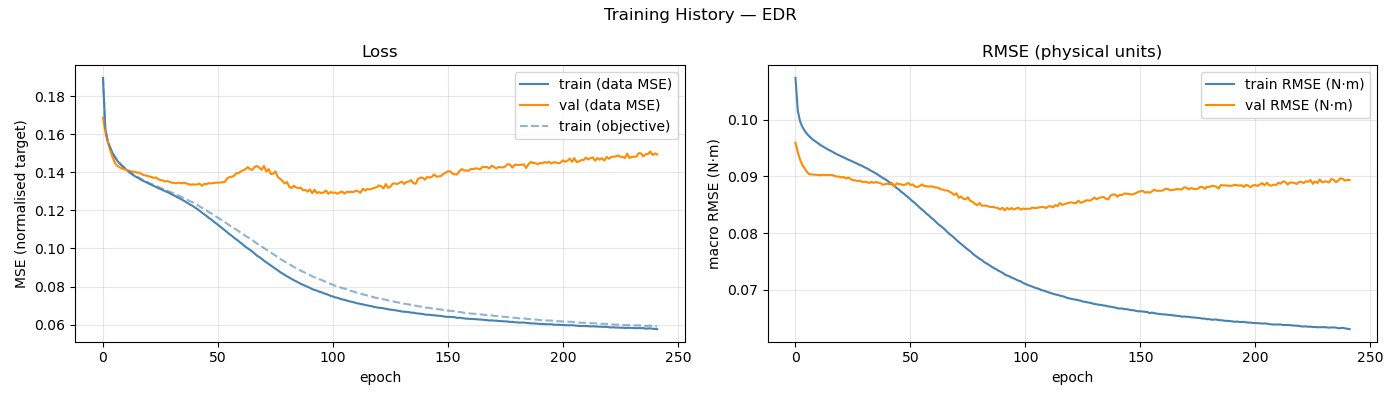

The table this chart was drawn from, first rows:
epoch, train_loss, val_loss, train_rmse, val_rmse, train_loss_obj, mean_abs_delta_g, mean_frob_delta_M, mean_abs_delta_C_qd, mean_abs_delta_tau_f
1, 0.1895, 0.1687, 0.1074, 0.09594, 0.1895, 4.07035354e-02, 2.35540278e-05, 4.52970885e-06, 2.80560869e-02
2, 0.1629, 0.1613, 0.1016, 0.0943, 0.163, 7.59163586e-02, 5.41358985e-04, 1.91305408e-04, 7.48111785e-02
3, 0.1565, 0.1564, 0.09971, 0.09295, 0.1567, 8.66423424e-02, 1.77550974e-03, 6.61141115e-04, 8.80262518e-02
4, 0.1532, 0.1521, 0.09874, 0.092, 0.1534, 9.22729504e-02, 3.63797903e-03, 1.40641186e-03, 9.21185778e-02
5, 0.1505, 0.1485, 0.09806, 0.09139, 0.1508, 9.51378215e-02, 6.18381592e-03, 2.42724302e-03, 9.52385112e-02
6, 0.1482, 0.1454, 0.09751, 0.09078, 0.1485, 9.70199830e-02, 9.44968252e-03, 3.80605247e-03, 9.81224679e-02
7, 0.1464, 0.1435, 0.09707, 0.09039, 0.1466, 9.84299673e-02, 1.34144436e-02, 5.58362279e-03, 1.00767694e-01
8, 0.1449, 0.1428, 0.0967, 0.09037, 0.1452, 9.96692085e-02, 1.82470420e-02, 7.82503937e-03, 1.02980649e-01
9, 0.1436, 0.142, 0.09638, 0.0903, 0.144, 1.01018826e-01, 2.38289828e-02, 1.05539520e-02, 1.04329147e-01
10, 0.1425, 0.1416, 0.09608, 0.09028, 0.1428, 1.02366018e-01, 3.02822871e-02, 1.37827060e-02, 1.05332825e-01
11, 0.1415, 0.1413, 0.0958, 0.09026, 0.1418, 1.03932996e-01, 3.78904136e-02, 1.73841338e-02, 1.05943319e-01
12, 0.1404, 0.1408, 0.09551, 0.09021, 0.1407, 1.05532380e-01, 4.64740784e-02, 2.13609698e-02, 1.06576921e-01
13, 0.1395, 0.1405, 0.09526, 0.09028, 0.1398, 1.07235788e-01, 5.54891043e-02, 2.56325519e-02, 1.07007550e-01
14, 0.1387, 0.1403, 0.09502, 0.09027, 0.139, 1.08497813e-01, 6.60715905e-02, 3.03847478e-02, 1.07464585e-01
15, 0.1379, 0.1402, 0.09478, 0.09022, 0.1382, 1.10296337e-01, 7.68468685e-02, 3.54365104e-02, 1.07770195e-01
16, 0.1372, 0.1397, 0.09458, 0.09028, 0.1376, 1.11746416e-01, 8.89121349e-02, 4.10044072e-02, 1.08225746e-01
17, 0.1365, 0.1397, 0.09436, 0.09025, 0.1369, 1.12651690e-01, 1.01557160e-01, 4.69660785e-02, 1.08424454e-01
18, 0.1358, 0.1389, 0.09412, 0.09009, 0.1362, 1.14135146e-01, 1.15530486e-01, 5.32026616e-02, 1.08593709e-01
19, 0.1352, 0.1384, 0.09391, 0.08998, 0.1356, 1.14967708e-01, 1.29932918e-01, 5.99193665e-02, 1.08776671e-01
20, 0.1347, 0.1382, 0.09373, 0.08996, 0.1351, 1.15933324e-01, 1.44943072e-01, 6.69394538e-02, 1.08900562e-01
21, 0.134, 0.1378, 0.09353, 0.08981, 0.1344, 1.17118745e-01, 1.61660373e-01, 7.44917302e-02, 1.08975898e-01
22, 0.1335, 0.1376, 0.09333, 0.0899, 0.1339, 1.17746884e-01, 1.78529711e-01, 8.23426475e-02, 1.08984216e-01
23, 0.1328, 0.137, 0.09315, 0.08962, 0.1334, 1.18574870e-01, 1.96723628e-01, 9.05684851e-02, 1.08845860e-01
24, 0.1323, 0.1373, 0.09295, 0.08981, 0.1328, 1.19517382e-01, 2.13835515e-01, 9.91443058e-02, 1.08607926e-01
25, 0.1318, 0.1364, 0.09279, 0.08952, 0.1323, 1.20306059e-01, 2.35613005e-01, 1.08221228e-01, 1.08628491e-01
26, 0.1312, 0.1358, 0.09259, 0.08934, 0.1318, 1.21181576e-01, 2.54986816e-01, 1.17488047e-01, 1.08477980e-01
27, 0.1307, 0.1357, 0.09241, 0.08931, 0.1313, 1.21677980e-01, 2.76037197e-01, 1.27108815e-01, 1.08466614e-01
28, 0.1301, 0.1351, 0.09222, 0.08918, 0.1308, 1.22641283e-01, 2.97779268e-01, 1.37119883e-01, 1.08345787e-01
29, 0.1295, 0.1354, 0.09203, 0.08927, 0.1303, 1.23232975e-01, 3.19126153e-01, 1.47317443e-01, 1.08327674e-01
30, 0.129, 0.135, 0.09186, 0.08902, 0.1299, 1.23762053e-01, 3.42539764e-01, 1.57695389e-01, 1.08218340e-01
31, 0.1283, 0.1345, 0.09162, 0.08905, 0.1293, 1.24483972e-01, 3.65212824e-01, 1.68480335e-01, 1.08307736e-01
32, 0.1278, 0.1343, 0.09145, 0.08902, 0.1288, 1.25224163e-01, 3.91244541e-01, 1.79793685e-01, 1.08178445e-01
33, 0.1271, 0.1342, 0.09119, 0.08882, 0.1282, 1.25930176e-01, 4.17726855e-01, 1.90881927e-01, 1.08054163e-01
34, 0.1265, 0.1345, 0.09098, 0.08905, 0.1277, 1.26448952e-01, 4.41022975e-01, 2.02572014e-01, 1.08142575e-01
35, 0.1259, 0.1342, 0.09075, 0.08885, 0.1271, 1.27425112e-01, 4.69602151e-01, 2.14495589e-01, 1.08172747e-01
36, 0.1252, 0.1345, 0.09052, 0.08903, 0.1266, 1.28005034e-01, 4.95004145e-01, 2.26683417e-01, 1.08137174e-01
37, 0.1244, 0.1343, 0.09026, 0.08889, 0.1259, 1.28764927e-01, 5.22188560e-01, 2.38754838e-01, 1.08072616e-01
38, 0.1238, 0.1338, 0.09001, 0.0888, 0.1254, 1.29524468e-01, 5.50746934e-01, 2.51035109e-01, 1.08350802e-01
39, 0.123, 0.1334, 0.08972, 0.08854, 0.1247, 1.30369511e-01, 5.78272512e-01, 2.62863281e-01, 1.08159374e-01
40, 0.1224, 0.1337, 0.08952, 0.08865, 0.1242, 1.30918538e-01, 6.09128684e-01, 2.75308906e-01, 1.08175011e-01
41, 0.1215, 0.1335, 0.08922, 0.08872, 0.1235, 1.31615084e-01, 6.37205923e-01, 2.87838348e-01, 1.08467285e-01
42, 0.1207, 0.1336, 0.08894, 0.08859, 0.1229, 1.32826866e-01, 6.69710556e-01, 3.00151184e-01, 1.08533977e-01
43, 0.1198, 0.134, 0.08859, 0.08884, 0.1221, 1.33605301e-01, 6.92517189e-01, 3.12430477e-01, 1.08557656e-01
44, 0.1189, 0.1329, 0.08831, 0.08822, 0.1214, 1.34605580e-01, 7.19642032e-01, 3.24242992e-01, 1.08733128e-01
45, 0.1179, 0.1339, 0.08795, 0.08877, 0.1206, 1.35557819e-01, 7.47970646e-01, 3.36336706e-01, 1.08873439e-01
46, 0.1171, 0.1338, 0.08768, 0.08866, 0.1199, 1.36490157e-01, 7.73580410e-01, 3.48275245e-01, 1.09195406e-01
47, 0.116, 0.1343, 0.08727, 0.08859, 0.1191, 1.37639640e-01, 7.95578339e-01, 3.60298712e-01, 1.09466119e-01
48, 0.1153, 0.1341, 0.087, 0.08848, 0.1185, 1.38337467e-01, 8.24371867e-01, 3.72418250e-01, 1.09728987e-01
49, 0.1143, 0.1344, 0.08663, 0.0886, 0.1177, 1.39264404e-01, 8.43956756e-01, 3.83613245e-01, 1.10028958e-01
50, 0.1134, 0.1345, 0.08631, 0.08886, 0.1169, 1.40161159e-01, 8.69763888e-01, 3.95030104e-01, 1.10320429e-01
51, 0.1124, 0.1345, 0.08594, 0.08849, 0.1161, 1.41249995e-01, 8.85862494e-01, 4.07390053e-01, 1.10595090e-01
52, 0.1115, 0.1346, 0.08559, 0.08859, 0.1154, 1.42132456e-01, 9.10417758e-01, 4.18196051e-01, 1.10578127e-01
53, 0.1106, 0.1347, 0.08527, 0.08818, 0.1147, 1.43245389e-01, 9.29476716e-01, 4.29315392e-01, 1.11005828e-01
54, 0.1095, 0.135, 0.08489, 0.08815, 0.1138, 1.43764973e-01, 9.46913924e-01, 4.39454860e-01, 1.11241201e-01
55, 0.1085, 0.1368, 0.08452, 0.08829, 0.113, 1.45010417e-01, 9.66606515e-01, 4.50569886e-01, 1.11269485e-01
56, 0.1075, 0.1375, 0.08414, 0.0886, 0.1122, 1.45869639e-01, 9.81773699e-01, 4.60304442e-01, 1.11655358e-01
57, 0.1067, 0.1377, 0.08382, 0.08828, 0.1115, 1.46740909e-01, 9.98146019e-01, 4.70130410e-01, 1.11557660e-01
58, 0.1056, 0.1382, 0.08342, 0.08829, 0.1106, 1.47318067e-01, 1.00837966e+00, 4.79102715e-01, 1.11820292e-01
59, 0.1048, 0.1395, 0.08311, 0.08819, 0.1099, 1.48387822e-01, 1.02486985e+00, 4.88638974e-01, 1.11796612e-01
60, 0.1038, 0.1396, 0.08271, 0.08825, 0.1091, 1.49165810e-01, 1.03455302e+00, 4.98009611e-01, 1.11895016e-01
... 182 more rows
